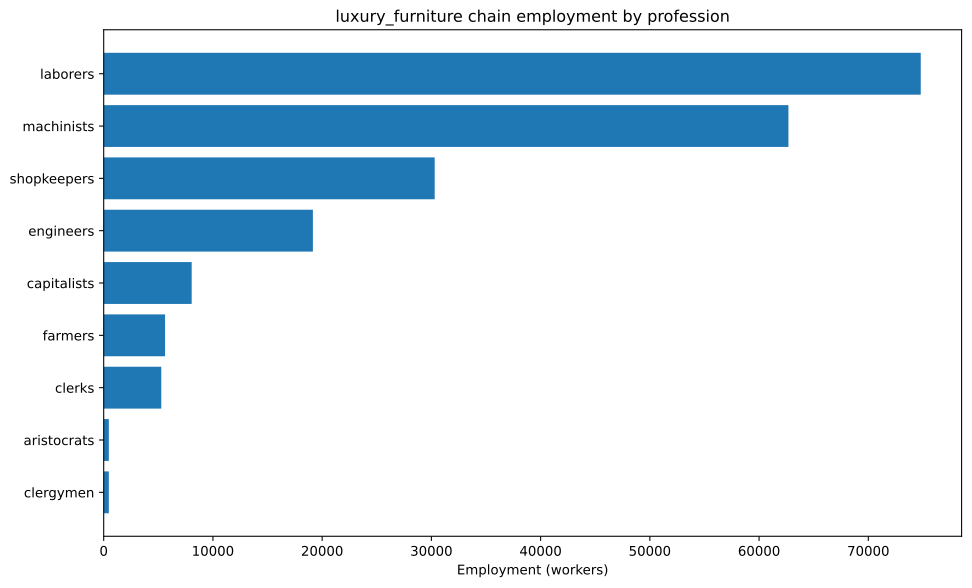

Data behind this chart, as committed beside it:
config, building, profession, employment
building_furniture_manufacturies+pm_hand…, building_furniture_manufacturies, capitalists, 1515
building_furniture_manufacturies+pm_hand…, building_furniture_manufacturies, laborers, 22727
building_furniture_manufacturies+pm_hand…, building_furniture_manufacturies, shopkeepers, 15152
building_furniture_manufacturies+pm_lath…, building_furniture_manufacturies, capitalists, 1515
building_furniture_manufacturies+pm_lath…, building_furniture_manufacturies, engineers, 3788
building_furniture_manufacturies+pm_lath…, building_furniture_manufacturies, laborers, 3788
building_furniture_manufacturies+pm_lath…, building_furniture_manufacturies, machinists, 15152
building_furniture_manufacturies+pm_lath…, building_furniture_manufacturies, shopkeepers, 15152
building_tooling_workshops+pm_steel+pm_a…, building_tooling_workshops, capitalists, 119.5
building_tooling_workshops+pm_steel+pm_a…, building_tooling_workshops, engineers, 597.7
building_tooling_workshops+pm_steel+pm_a…, building_tooling_workshops, laborers, 597.7
building_tooling_workshops+pm_steel+pm_a…, building_tooling_workshops, machinists, 597.7
building_tooling_workshops+pm_rubber_gri…, building_tooling_workshops, capitalists, 495.2
building_tooling_workshops+pm_rubber_gri…, building_tooling_workshops, engineers, 2476
building_tooling_workshops+pm_rubber_gri…, building_tooling_workshops, machinists, 4952
building_paper_mills+pm_bleached_paper+p…, building_paper_mills, capitalists, 6.713
building_paper_mills+pm_bleached_paper+p…, building_paper_mills, engineers, 33.57
building_paper_mills+pm_bleached_paper+p…, building_paper_mills, laborers, 67.13
building_paper_mills+pm_bleached_paper+p…, building_paper_mills, machinists, 67.13
building_chemical_plants+pm_nitrogen_fix…, building_chemical_plants, capitalists, 5.72
building_chemical_plants+pm_nitrogen_fix…, building_chemical_plants, engineers, 85.8
building_chemical_plants+pm_nitrogen_fix…, building_chemical_plants, laborers, 57.2
building_chemical_plants+pm_nitrogen_fix…, building_chemical_plants, machinists, 114.4
building_explosives_factory+pm_brine_ele…, building_explosives_factory, capitalists, 22.38
building_explosives_factory+pm_brine_ele…, building_explosives_factory, engineers, 335.7
building_explosives_factory+pm_brine_ele…, building_explosives_factory, laborers, 223.8
building_explosives_factory+pm_brine_ele…, building_explosives_factory, machinists, 268.5
building_synthetics_plants+pm_dye_produc…, building_synthetics_plants, capitalists, 0.8391
building_synthetics_plants+pm_dye_produc…, building_synthetics_plants, engineers, 16.78
building_synthetics_plants+pm_dye_produc…, building_synthetics_plants, laborers, 8.391
building_synthetics_plants+pm_dye_produc…, building_synthetics_plants, machinists, 12.59
building_steel_mills+pm_electric_arc_pro…, building_steel_mills, capitalists, 167.7
building_steel_mills+pm_electric_arc_pro…, building_steel_mills, engineers, 1677
building_steel_mills+pm_electric_arc_pro…, building_steel_mills, machinists, 2516
building_motor_industry+pm_diesel_engine…, building_motor_industry, capitalists, 116.1
building_motor_industry+pm_diesel_engine…, building_motor_industry, engineers, 1742
building_motor_industry+pm_diesel_engine…, building_motor_industry, machinists, 1161
building_coal_mine+pm_diesel_pump_buildi…, building_coal_mine, capitalists, 135.3
building_coal_mine+pm_diesel_pump_buildi…, building_coal_mine, engineers, 1015
building_coal_mine+pm_diesel_pump_buildi…, building_coal_mine, machinists, 2030
building_iron_mine+pm_diesel_pump_buildi…, building_iron_mine, capitalists, 188.3
building_iron_mine+pm_diesel_pump_buildi…, building_iron_mine, engineers, 1412
building_iron_mine+pm_diesel_pump_buildi…, building_iron_mine, machinists, 2824
building_sulfur_mine+pm_diesel_pump_buil…, building_sulfur_mine, capitalists, 12.08
building_sulfur_mine+pm_diesel_pump_buil…, building_sulfur_mine, engineers, 90.59
building_sulfur_mine+pm_diesel_pump_buil…, building_sulfur_mine, machinists, 181.2
building_cotton_plantation+automatic_irr…, building_cotton_plantation, aristocrats, 303
building_cotton_plantation+automatic_irr…, building_cotton_plantation, clergymen, 303
building_cotton_plantation+automatic_irr…, building_cotton_plantation, farmers, 3636
building_cotton_plantation+automatic_irr…, building_cotton_plantation, laborers, 6061
building_cotton_plantation+automatic_irr…, building_cotton_plantation, machinists, 1515
building_power_plant+pm_oil-fired_plant+…, building_power_plant, capitalists, 404.8
building_power_plant+pm_oil-fired_plant+…, building_power_plant, engineers, 2267
building_power_plant+pm_oil-fired_plant+…, building_power_plant, laborers, 3238
building_power_plant+pm_oil-fired_plant+…, building_power_plant, machinists, 2429
building_logging_camp+pm_saw_mills+pm_in…, building_logging_camp, capitalists, 1894
building_logging_camp+pm_saw_mills+pm_in…, building_logging_camp, laborers, 28409
building_logging_camp+pm_saw_mills+pm_in…, building_logging_camp, machinists, 9470
building_rubber_plantation+automatic_irr…, building_rubber_plantation, aristocrats, 165.1
building_rubber_plantation+automatic_irr…, building_rubber_plantation, clergymen, 165.1
... 10 more rows
